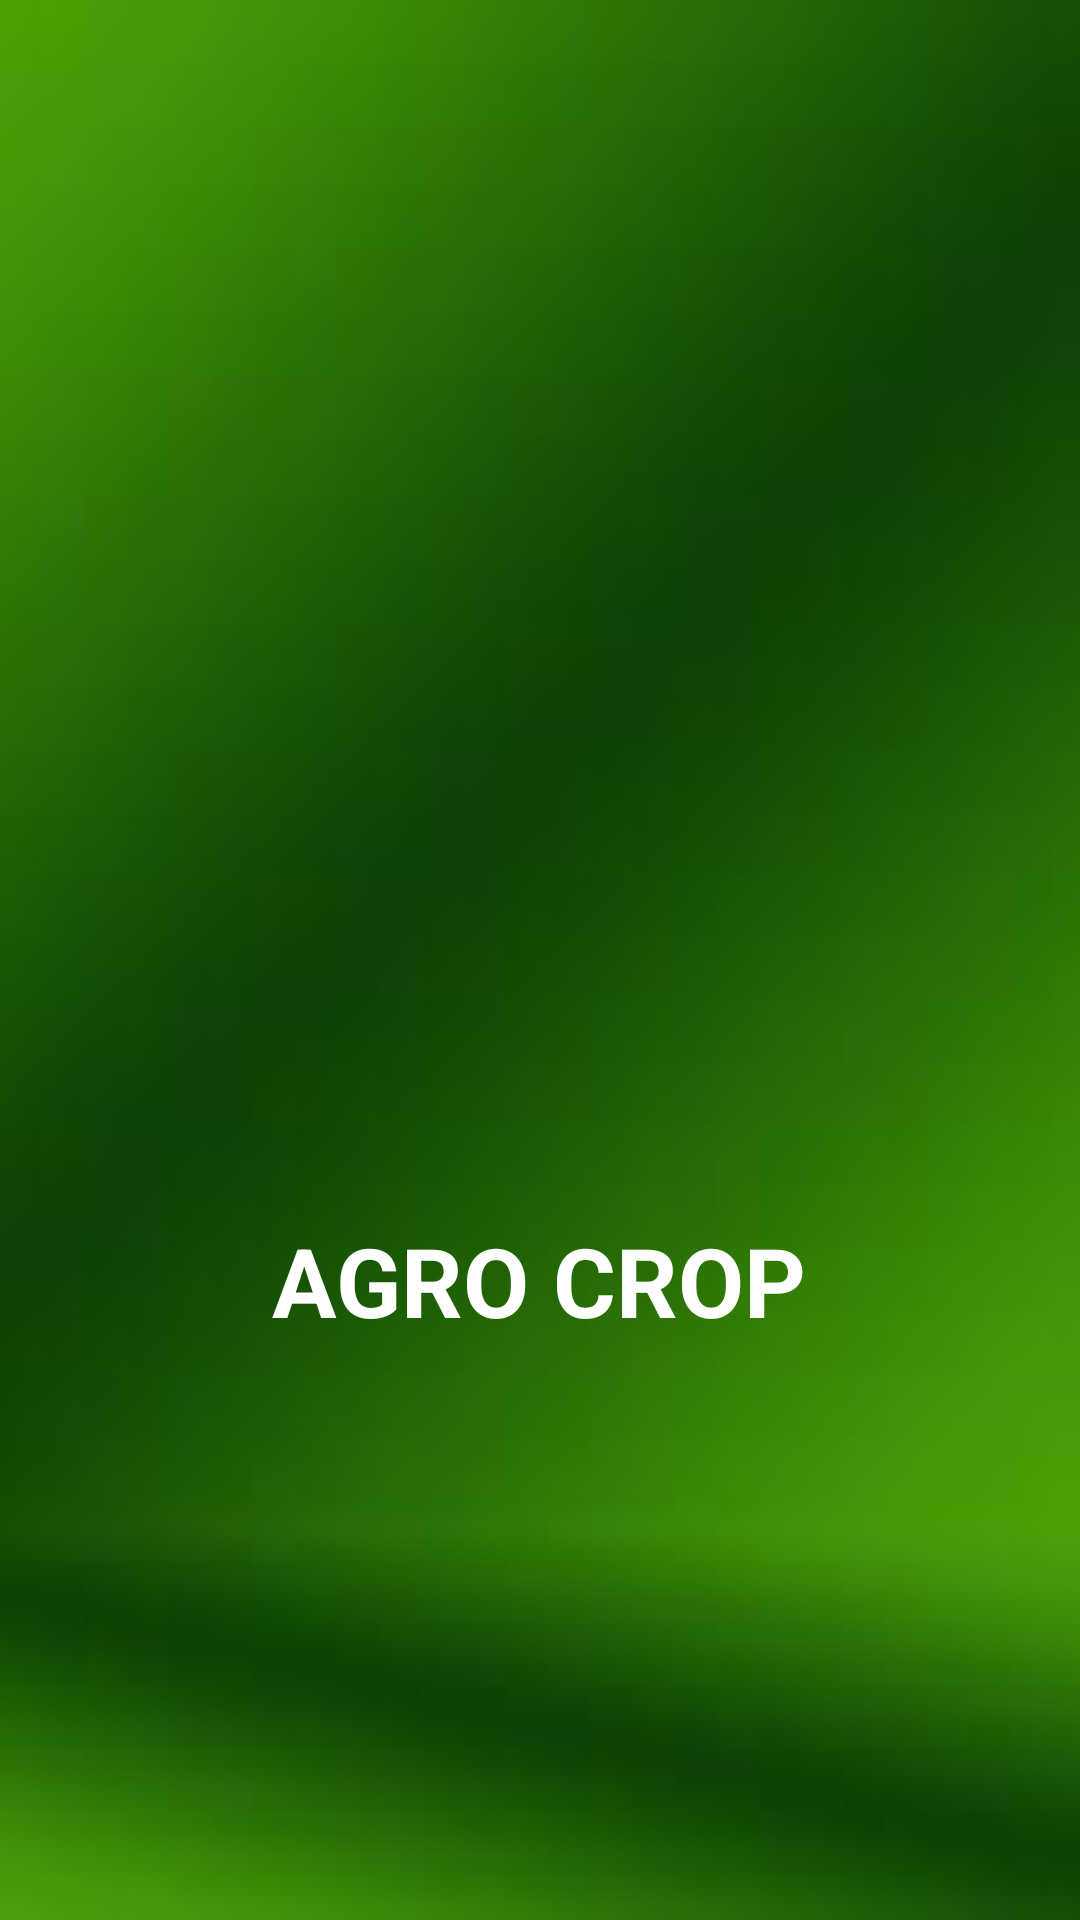

The Android layout XML behind this screen, and the referenced resources:
<!-- AndroidManifest.xml: application theme Theme.AgroCrop -->
<!-- res/layout/activity_main.xml -->
<?xml version="1.0" encoding="utf-8"?>
<LinearLayout xmlns:android="http://schemas.android.com/apk/res/android"
    xmlns:app="http://schemas.android.com/apk/res-auto"
    xmlns:tools="http://schemas.android.com/tools"
    android:layout_width="match_parent"
    android:layout_height="match_parent"
    tools:context=".MainActivity">
    <LinearLayout
        android:layout_width="match_parent"
        android:layout_height="match_parent"
        android:background="@drawable/images">

        <RelativeLayout
            android:layout_width="match_parent"
            android:layout_height="457dp"
            android:layout_gravity="center"
            android:background="@drawable/pngg">

            <TextView
                android:layout_width="wrap_content"
                android:layout_height="wrap_content"
                android:text="AGRO CROP"
                android:textStyle="bold"
                android:layout_alignParentBottom="true"
                android:layout_centerInParent="true"
                android:textColor="@color/white"
                android:textSize="32dp"
                android:layout_marginBottom="100dp"/>

        </RelativeLayout>
    </LinearLayout>



</LinearLayout>
<!-- resources referenced by this layout -->
<resources>
  <color name="white">#FFFFFFFF</color>
  <!-- drawable images: jpg bitmap (drawable, 1800 bytes) -->
  <style name="Theme.AgroCrop" parent="Theme.MaterialComponents.DayNight.NoActionBar">
          
          <item name="colorPrimary">@color/purple_500</item>
          <item name="colorPrimaryVariant">#228B22</item>
          <item name="colorOnPrimary">@color/white</item>
          
          <item name="colorSecondary">@color/teal_200</item>
          <item name="colorSecondaryVariant">@color/teal_700</item>
          <item name="colorOnSecondary">@color/black</item>
          
          <item name="android:statusBarColor" tools:targetApi="l">?attr/colorPrimaryVariant</item>
          
      </style>
  <color name="purple_500">#FF6200EE</color>
  <color name="teal_200">#FF03DAC5</color>
  <color name="teal_700">#FF018786</color>
  <color name="black">#FF000000</color>
</resources>
